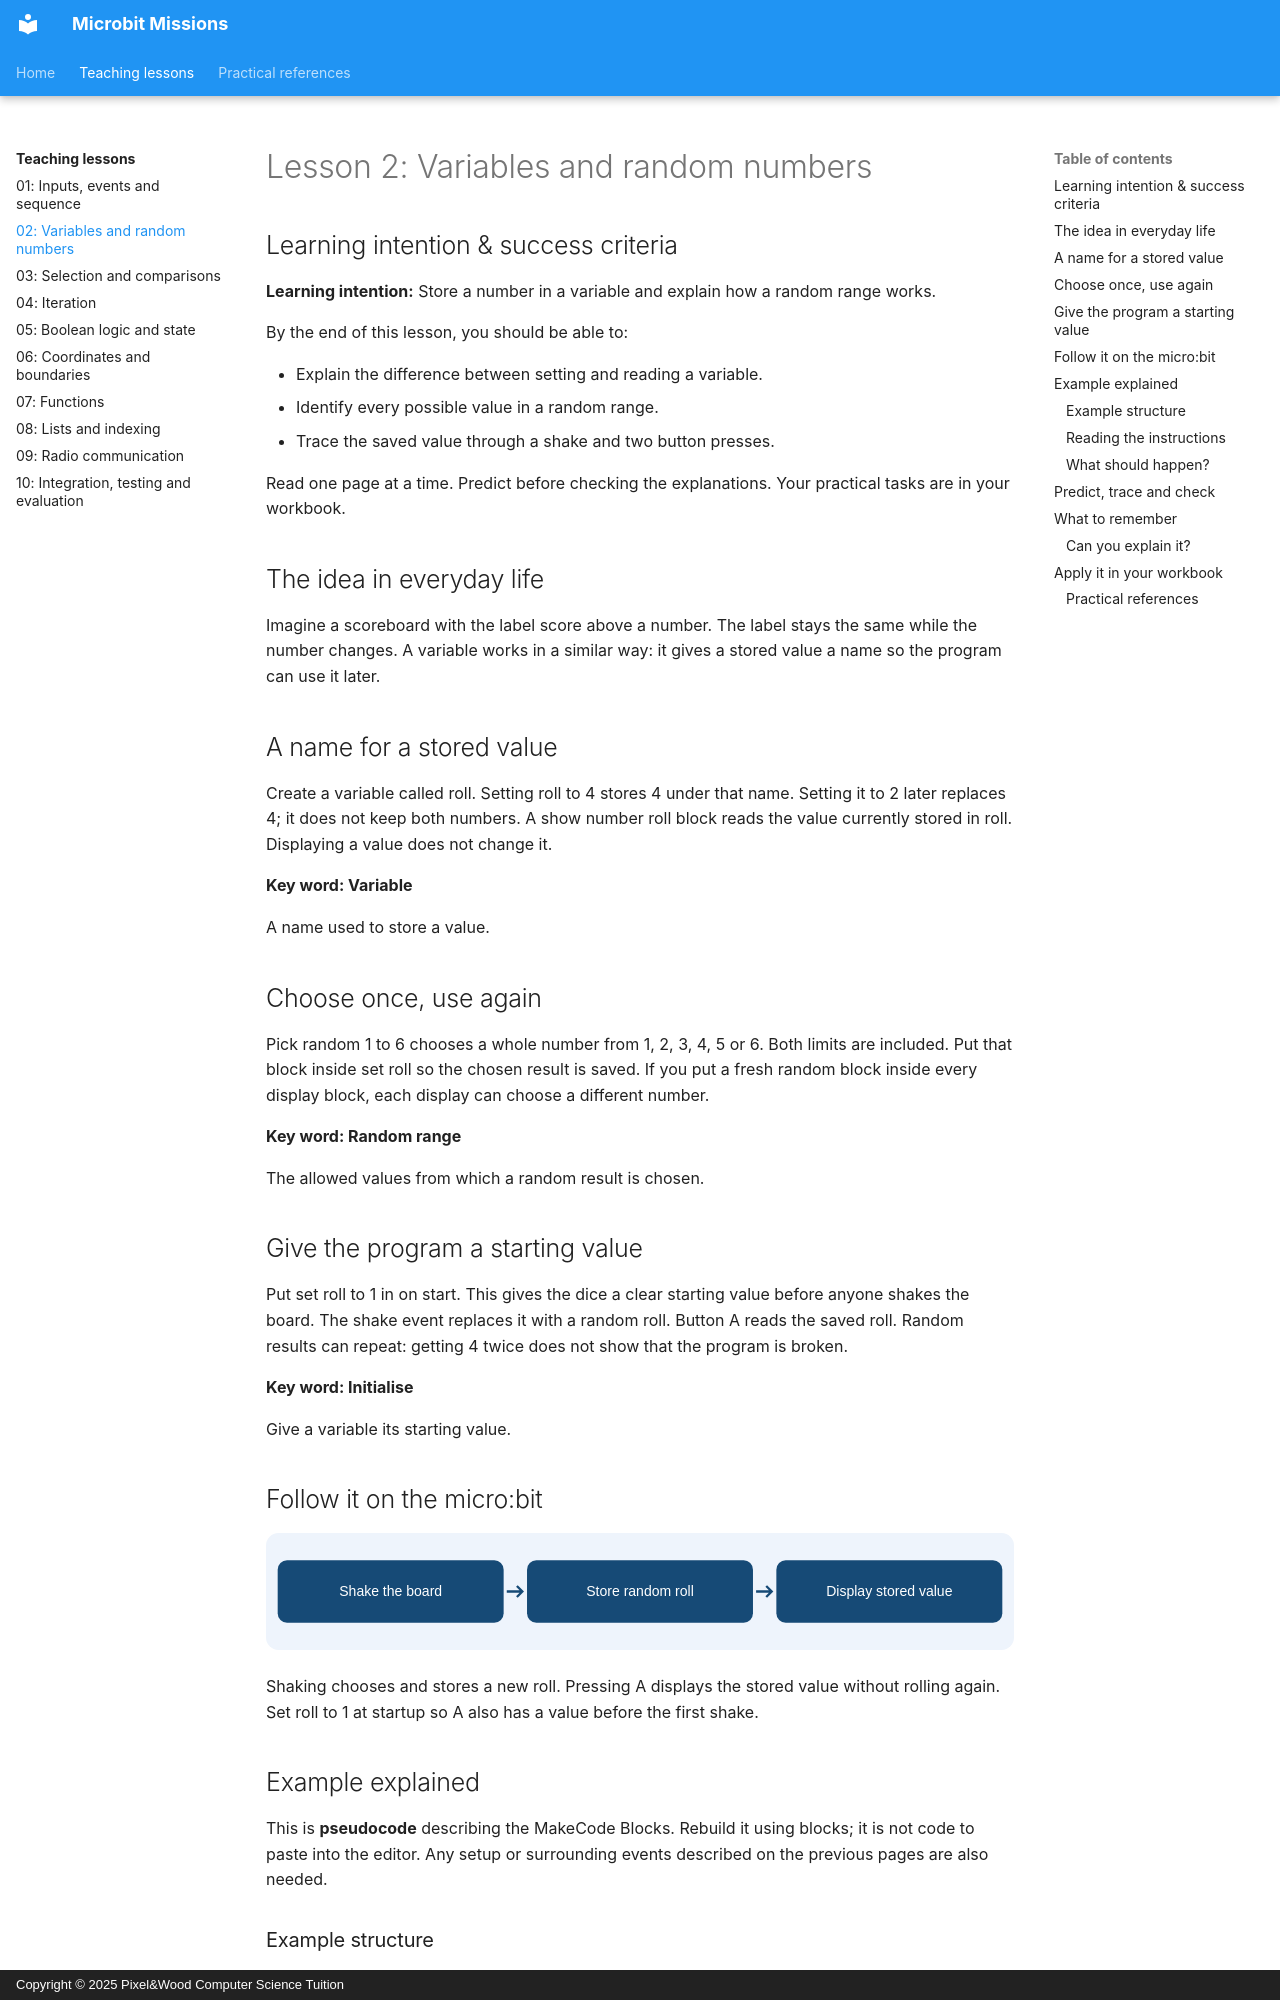

repository: Mr-Wood-CS/Microbit-Missions · page: concepts/02-variables-random-numbers/index.html · generator: mkdocs · copyright: Copyright © 2025 Pixel&Wood Computer Science Tuition

# Lesson 2: Variables and random numbers

## Learning intention & success criteria

**Learning intention:** Store a number in a variable and explain how a random range works.

By the end of this lesson, you should be able to:

- Explain the difference between setting and reading a variable.
- Identify every possible value in a random range.
- Trace the saved value through a shake and two button presses.

Read one page at a time. Predict before checking the explanations. Your practical tasks are in your workbook.

## The idea in everyday life

Imagine a scoreboard with the label score above a number. The label stays the same while the number changes. A variable works in a similar way: it gives a stored value a name so the program can use it later.

## A name for a stored value

Create a variable called roll. Setting roll to 4 stores 4 under that name. Setting it to 2 later replaces 4; it does not keep both numbers. A show number roll block reads the value currently stored in roll. Displaying a value does not change it.

<aside class="word-note" markdown="1">
**Key word: Variable**

A name used to store a value.
</aside>

## Choose once, use again

Pick random 1 to 6 chooses a whole number from 1, 2, 3, 4, 5 or 6. Both limits are included. Put that block inside set roll so the chosen result is saved. If you put a fresh random block inside every display block, each display can choose a different number.

<aside class="word-note" markdown="1">
**Key word: Random range**

The allowed values from which a random result is chosen.
</aside>

## Give the program a starting value

Put set roll to 1 in on start. This gives the dice a clear starting value before anyone shakes the board. The shake event replaces it with a random roll. Button A reads the saved roll. Random results can repeat: getting 4 twice does not show that the program is broken.

<aside class="word-note" markdown="1">
**Key word: Initialise**

Give a variable its starting value.
</aside>

## Follow it on the micro:bit

![Shake the board; Store random roll; Display stored value.](../_assets/concepts/02-variables-random-numbers.svg)

Shaking chooses and stores a new roll. Pressing A displays the stored value without rolling again. Set roll to 1 at startup so A also has a value before the first shake.

## Example explained

This is **pseudocode** describing the MakeCode Blocks. Rebuild it using blocks; it is not code to paste into the editor. Any setup or surrounding events described on the previous pages are also needed.

<div class="example-layout" markdown="1">
<div markdown="1">
